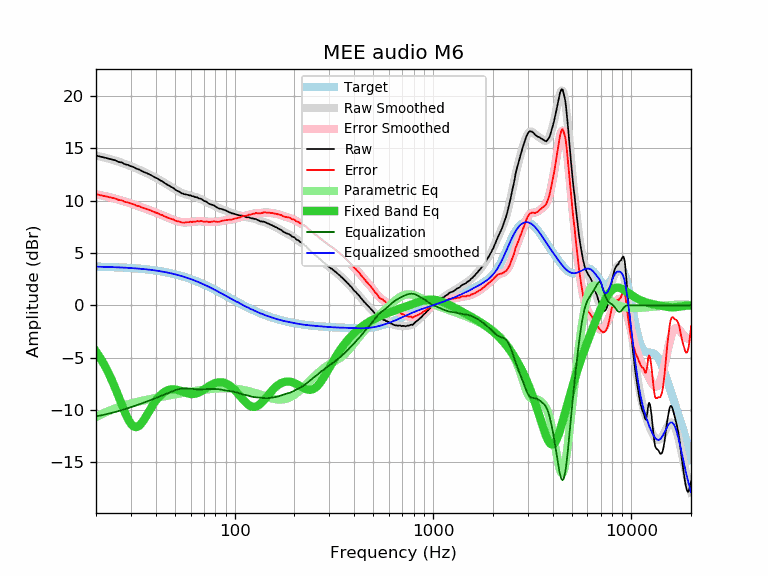

The file beside this chart, header and first rows:
frequency, raw, error, smoothed, error_smoothed, equalization, parametric_eq, equalized_raw, equalized_smoothed, target
20, 14.32, 10.63, 14.32, 10.62, -10.62, -4.42, 3.71, 3.70, 3.70
21, 14.21, 10.53, 14.23, 10.54, -10.54, -5.02, 3.68, 3.69, 3.69
22, 14.13, 10.46, 14.13, 10.45, -10.45, -5.67, 3.68, 3.68, 3.68
23, 14.03, 10.37, 14.04, 10.37, -10.37, -6.38, 3.67, 3.67, 3.67
24, 13.94, 10.29, 13.94, 10.28, -10.28, -7.13, 3.66, 3.66, 3.66
25, 13.86, 10.22, 13.84, 10.19, -10.19, -7.92, 3.67, 3.65, 3.65
26, 13.70, 10.07, 13.73, 10.10, -10.10, -8.72, 3.60, 3.63, 3.63
27, 13.65, 10.04, 13.63, 10.01, -10.01, -9.51, 3.64, 3.62, 3.62
28, 13.48, 9.88, 13.52, 9.92, -9.92, -10.24, 3.57, 3.60, 3.60
29, 13.42, 9.84, 13.41, 9.83, -9.83, -10.87, 3.60, 3.59, 3.59
30, 13.29, 9.73, 13.30, 9.73, -9.73, -11.33, 3.56, 3.57, 3.57
31, 13.20, 9.66, 13.19, 9.64, -9.64, -11.59, 3.56, 3.55, 3.55
32, 13.06, 9.54, 13.08, 9.55, -9.55, -11.64, 3.51, 3.53, 3.53
33, 12.98, 9.48, 12.97, 9.46, -9.46, -11.51, 3.52, 3.51, 3.51
34, 12.84, 9.36, 12.86, 9.37, -9.37, -11.25, 3.47, 3.49, 3.49
35, 12.73, 9.27, 12.75, 9.29, -9.29, -10.90, 3.45, 3.46, 3.46
36, 12.64, 9.21, 12.64, 9.20, -9.20, -10.52, 3.44, 3.44, 3.44
37, 12.53, 9.12, 12.53, 9.12, -9.12, -10.14, 3.42, 3.41, 3.41
38, 12.43, 9.05, 12.42, 9.04, -9.04, -9.77, 3.40, 3.39, 3.39
39, 12.30, 8.95, 12.31, 8.95, -8.95, -9.43, 3.35, 3.36, 3.36
40, 12.19, 8.87, 12.20, 8.87, -8.87, -9.13, 3.33, 3.33, 3.33
41, 12.10, 8.81, 12.08, 8.79, -8.79, -8.87, 3.32, 3.30, 3.30
42, 11.95, 8.69, 11.97, 8.70, -8.70, -8.65, 3.25, 3.27, 3.27
43, 11.87, 8.64, 11.86, 8.62, -8.62, -8.46, 3.25, 3.23, 3.23
44, 11.73, 8.54, 11.74, 8.54, -8.54, -8.31, 3.19, 3.20, 3.20
45, 11.61, 8.45, 11.63, 8.47, -8.47, -8.20, 3.15, 3.16, 3.16
46, 11.51, 8.39, 11.52, 8.39, -8.39, -8.12, 3.12, 3.13, 3.13
47, 11.41, 8.32, 11.41, 8.32, -8.32, -8.06, 3.10, 3.09, 3.09
48, 11.30, 8.25, 11.30, 8.25, -8.25, -8.03, 3.05, 3.05, 3.05
49, 11.23, 8.22, 11.20, 8.18, -8.18, -8.03, 3.05, 3.01, 3.01
50, 11.09, 8.12, 11.09, 8.12, -8.12, -8.04, 2.97, 2.97, 2.97
51, 10.97, 8.05, 11.00, 8.07, -8.07, -8.07, 2.91, 2.93, 2.93
52, 10.91, 8.03, 10.91, 8.02, -8.02, -8.11, 2.90, 2.89, 2.89
53, 10.82, 7.98, 10.82, 7.98, -7.98, -8.16, 2.84, 2.84, 2.84
54, 10.71, 7.92, 10.75, 7.95, -7.95, -8.21, 2.76, 2.80, 2.80
55, 10.67, 7.92, 10.69, 7.94, -7.94, -8.27, 2.74, 2.75, 2.75
56, 10.61, 7.91, 10.64, 7.93, -7.93, -8.32, 2.69, 2.71, 2.71
57, 10.60, 7.95, 10.59, 7.93, -7.93, -8.37, 2.67, 2.66, 2.66
58, 10.56, 7.95, 10.55, 7.94, -7.94, -8.41, 2.62, 2.61, 2.61
59, 10.51, 7.95, 10.52, 7.95, -7.95, -8.45, 2.56, 2.56, 2.56
60, 10.51, 8.00, 10.48, 7.97, -7.97, -8.47, 2.55, 2.51, 2.51
61, 10.43, 7.97, 10.45, 7.99, -7.99, -8.48, 2.45, 2.46, 2.46
62, 10.42, 8.01, 10.41, 8.00, -8.00, -8.47, 2.42, 2.41, 2.41
63, 10.35, 7.99, 10.38, 8.01, -8.01, -8.45, 2.34, 2.36, 2.36
64, 10.33, 8.02, 10.34, 8.03, -8.03, -8.42, 2.31, 2.31, 2.31
65, 10.31, 8.06, 10.29, 8.03, -8.03, -8.38, 2.28, 2.26, 2.26
66, 10.22, 8.02, 10.24, 8.04, -8.04, -8.33, 2.19, 2.21, 2.21
67, 10.19, 8.04, 10.19, 8.04, -8.04, -8.26, 2.16, 2.15, 2.15
68, 10.17, 8.08, 10.13, 8.03, -8.03, -8.20, 2.14, 2.10, 2.10
69, 10.07, 8.03, 10.07, 8.02, -8.02, -8.12, 2.05, 2.05, 2.05
70, 9.97, 7.98, 10.01, 8.02, -8.02, -8.05, 1.96, 1.99, 1.99
71, 9.93, 8.00, 9.94, 8.01, -8.01, -7.97, 1.93, 1.94, 1.94
72, 9.90, 8.02, 9.88, 8.00, -8.00, -7.89, 1.91, 1.88, 1.88
73, 9.82, 7.99, 9.82, 7.99, -7.99, -7.82, 1.83, 1.83, 1.83
74, 9.72, 7.95, 9.76, 7.99, -7.99, -7.74, 1.74, 1.78, 1.78
75, 9.68, 7.96, 9.71, 7.99, -7.99, -7.68, 1.70, 1.72, 1.72
76, 9.65, 7.99, 9.66, 7.99, -7.99, -7.61, 1.67, 1.67, 1.67
77, 9.61, 8.00, 9.60, 7.99, -7.99, -7.56, 1.62, 1.61, 1.61
78, 9.58, 8.03, 9.55, 7.99, -7.99, -7.51, 1.59, 1.56, 1.56
79, 9.54, 8.04, 9.50, 7.99, -7.99, -7.46, 1.55, 1.50, 1.50
... 553 more rows
